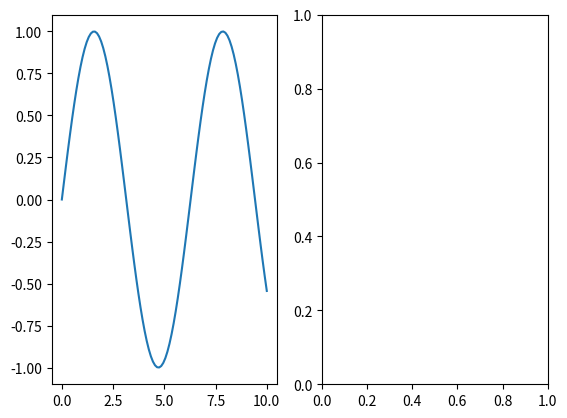

This chart was generated by the following Python code:
import matplotlib.pyplot as plt
import numpy as np 

class InteractivePlot:
    def __init__(self):
        self.fig, (self.ax1, self.ax2) = plt.subplots(1, 2)
        self.x = np.linspace(0, 10, 100)
        self.line, = self.ax1.plot(self.x, np.sin(self.x))
        
        # Connect multiple events
        self.cid_press = self.fig.canvas.mpl_connect(
            'button_press_event', self.on_click)
        self.cid_move = self.fig.canvas.mpl_connect(
            'motion_notify_event', self.on_move)
        
    def on_click(self, event):
        if event.inaxes == self.ax1:
            # Update second plot with clicked x-value
            y = np.sin(self.x * event.xdata/5)
            self.ax2.clear()
            self.ax2.plot(self.x, y)
            self.fig.canvas.draw()

    def on_move(self, event):
        if event.inaxes == self.ax1:
            # Show coordinates in title
            self.ax1.set_title(f'x={event.xdata:.2f}, y={event.ydata:.2f}')
            self.fig.canvas.draw()

interactive = InteractivePlot()
plt.show()